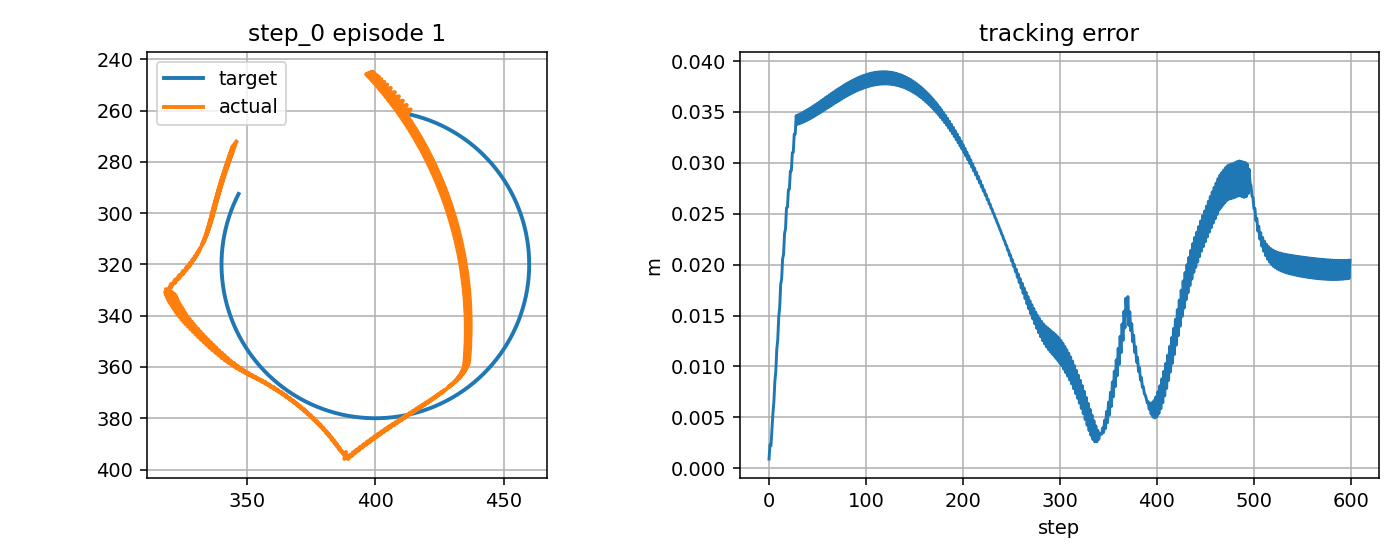

Values plotted in this chart, from the file beside it:
step, t, x_target_px, y_target_px, x_ee_px, y_ee_px, q1, q2, dq1, dq2, tau1, tau2, tau_pd1, tau_pd2, reward, ee_error_px, ee_error_m, q_error_norm, dq_error_norm, action_norm, action_saturation, tau_total_norm, tau_residual_norm, q_abs_max
0, 9.801, 411.7, 261.2, 412.4, 261.7, -2.143, 1.473, 0.1637, 0.3589, -0.5194, 1.129, -0.5148, 1.131, 0.9458, 0.9029, 0.0009029, 0.005376, 0.321, 0.001048, 0.0, 1.242, 0.005238, 2.143
1, 9.817, 412.2, 261.3, 413.8, 259.5, -2.129, 1.451, 0.8221, -1.308, -2.185, -1.908, -2.181, -1.906, 0.8777, 2.324, 0.002324, 0.02147, 1.53, 0.001085, 0.0, 2.901, 0.005425, 2.129
2, 9.834, 412.7, 261.4, 410.9, 260, -2.143, 1.457, -0.8445, 0.3589, -9.206, 12.22, -9.203, 12.22, 0.9127, 2.224, 0.002224, 0.01235, 1, 0.0008211, 0.0, 15.3, 0.004106, 2.143
3, 9.851, 413.2, 261.5, 412.3, 257.8, -2.129, 1.435, 0.8221, -1.308, 8.027, -1.286, 8.032, -1.284, 0.8167, 3.754, 0.003754, 0.03568, 1.534, 0.001185, 0.0, 8.129, 0.005926, 2.129
4, 9.867, 413.7, 261.6, 409.4, 258.3, -2.143, 1.441, -0.8445, 0.3589, -9.077, 12.85, -9.074, 12.85, 0.7514, 5.364, 0.005364, 0.03017, 0.9979, 0.0008306, 0.0, 15.73, 0.004153, 2.143
5, 9.884, 414.1, 261.7, 410.8, 256.1, -2.13, 1.42, 0.8221, -1.308, 8.155, -0.66, 8.16, -0.6576, 0.7106, 6.52, 0.00652, 0.05224, 1.538, 0.001195, 0.0, 8.182, 0.005974, 2.13
6, 9.901, 414.6, 261.8, 407.9, 256.6, -2.144, 1.426, -0.8445, 0.3589, -8.95, 13.47, -8.947, 13.48, 0.6146, 8.52, 0.00852, 0.04809, 0.9954, 0.0008405, 0.0, 16.17, 0.004203, 2.144
7, 9.917, 415.1, 261.9, 409.2, 254.5, -2.13, 1.404, 0.8221, -1.308, 8.281, -0.03033, 8.286, -0.02793, 0.5886, 9.536, 0.009536, 0.06957, 1.541, 0.001205, 0.0, 8.281, 0.006025, 2.13
8, 9.934, 415.6, 262.1, 406.3, 255, -2.144, 1.41, -0.8445, 0.3589, -8.825, 14.1, -8.822, 14.11, 0.4806, 11.69, 0.01169, 0.06611, 0.9929, 0.0008501, 0.0, 16.64, 0.004251, 2.144
9, 9.951, 416.1, 262.2, 407.6, 252.8, -2.13, 1.388, 0.8221, -1.308, 8.405, 0.603, 8.41, 0.6054, 0.4606, 12.63, 0.01263, 0.08728, 1.545, 0.001215, 0.0, 8.426, 0.006074, 2.13
10, 9.967, 416.6, 262.3, 404.7, 253.3, -2.144, 1.394, -0.8445, 0.3589, -8.702, 14.74, -8.699, 14.74, 0.3462, 14.87, 0.01487, 0.08424, 0.9904, 0.0008588, 0.0, 17.12, 0.004294, 2.144
11, 9.984, 417, 262.5, 406, 251.2, -2.131, 1.372, 0.8221, -1.308, 8.526, 1.24, 8.531, 1.243, -0.671, 15.77, 0.01577, 0.1052, 1.549, 0.001225, 0.0, 8.616, 0.006123, 2.131
12, 10, 417.5, 262.6, 403.1, 251.7, -2.145, 1.378, -0.8445, 0.3589, -8.582, 15.38, -8.579, 15.38, -0.7895, 18.07, 0.01807, 0.1025, 0.9879, 0.0008655, 0.0, 17.61, 0.004327, 2.145
13, 10.02, 418, 262.8, 404.6, 249.8, -2.131, 1.359, 0.8221, -1.153, 8.645, 1.881, 8.651, 1.883, -0.7824, 18.58, 0.01858, 0.1208, 1.418, 0.001234, 0.0, 8.847, 0.00617, 2.131
14, 10.03, 418.5, 262.9, 402, 250.7, -2.145, 1.367, -0.8445, 0.5135, -8.463, 14.7, -8.459, 14.7, -0.8888, 20.56, 0.02056, 0.1158, 1.042, 0.0008904, 0.0, 16.96, 0.004452, 2.145
15, 10.05, 418.9, 263.1, 403.5, 248.8, -2.131, 1.348, 0.8221, -1.153, 8.766, 1.112, 8.771, 1.114, -0.8871, 21.04, 0.02104, 0.1339, 1.421, 0.001264, 0.0, 8.836, 0.006321, 2.131
16, 10.07, 419.4, 263.2, 400.8, 249.6, -2.145, 1.357, -0.8445, 0.5135, -8.343, 15.17, -8.34, 15.17, -0.9962, 23.06, 0.02306, 0.1292, 1.039, 0.0008961, 0.0, 17.31, 0.004481, 2.145
17, 10.08, 419.9, 263.4, 402.4, 247.7, -2.132, 1.338, 0.8221, -1.153, 8.884, 1.583, 8.89, 1.586, -0.9932, 23.52, 0.02352, 0.1472, 1.425, 0.001272, 0.0, 9.024, 0.006361, 2.132
18, 10.1, 420.4, 263.6, 399.7, 248.6, -2.146, 1.346, -0.8445, 0.5135, -8.226, 15.64, -8.223, 15.64, -1.105, 25.57, 0.02557, 0.1427, 1.036, 0.0009016, 0.0, 17.67, 0.004508, 2.146
19, 10.12, 420.8, 263.7, 401.5, 246.9, -2.132, 1.33, 0.8221, -0.9982, 9, 2.058, 9.006, 2.061, -1.078, 25.65, 0.02565, 0.1581, 1.298, 0.00128, 0.0, 9.232, 0.006401, 2.132
20, 10.13, 421.3, 263.9, 399, 248, -2.146, 1.341, -0.8445, 0.6684, -8.109, 14.79, -8.106, 14.79, -1.175, 27.37, 0.02737, 0.1512, 1.108, 0.0009258, 0.0, 16.87, 0.004629, 2.146
21, 10.15, 421.8, 264.1, 400.8, 246.4, -2.133, 1.324, 0.8221, -0.9982, 9.118, 1.121, 9.124, 1.123, -1.154, 27.43, 0.02743, 0.1665, 1.302, 0.001308, 0.0, 9.186, 0.00654, 2.133
22, 10.17, 422.2, 264.3, 398.4, 247.5, -2.147, 1.335, -0.8445, 0.6684, -7.992, 15.09, -7.989, 15.09, -1.253, 29.18, 0.02918, 0.1599, 1.104, 0.0009299, 0.0, 17.08, 0.004649, 2.147
23, 10.18, 422.7, 264.5, 400.1, 245.9, -2.133, 1.319, 0.8221, -0.9982, 9.233, 1.426, 9.239, 1.429, -1.231, 29.22, 0.02922, 0.1751, 1.305, 0.001313, 0.0, 9.343, 0.006567, 2.133
24, 10.2, 423.2, 264.7, 397.7, 247, -2.147, 1.33, -0.8445, 0.6684, -7.878, 15.4, -7.874, 15.4, -1.332, 30.99, 0.03099, 0.1687, 1.101, 0.0009335, 0.0, 17.3, 0.004668, 2.147
25, 10.22, 423.6, 264.8, 399.5, 245.3, -2.133, 1.313, 0.8221, -0.9982, 9.347, 1.735, 9.353, 1.738, -1.309, 31.02, 0.03102, 0.1838, 1.309, 0.001319, 0.0, 9.507, 0.006594, 2.133
26, 10.23, 424.1, 265, 397.1, 246.4, -2.147, 1.324, -0.8445, 0.6684, -7.765, 15.71, -7.762, 15.71, -1.411, 32.81, 0.03281, 0.1776, 1.098, 0.0009371, 0.0, 17.52, 0.004685, 2.147
27, 10.25, 424.5, 265.2, 398.8, 244.8, -2.134, 1.308, 0.8221, -0.9982, 9.458, 2.048, 9.464, 2.051, -1.388, 32.83, 0.03283, 0.1926, 1.312, 0.001324, 0.0, 9.678, 0.006621, 2.134
28, 10.27, 425, 265.5, 396.4, 245.9, -2.148, 1.319, -0.8445, 0.6684, -7.655, 16.02, -7.651, 16.03, -1.491, 34.63, 0.03463, 0.1866, 1.095, 0.0009406, 0.0, 17.76, 0.004703, 2.148
29, 10.28, 425.4, 265.7, 398.8, 244.9, -2.134, 1.308, 0.8221, -0.6209, 9.568, 2.365, 9.574, 2.367, -1.41, 33.77, 0.03377, 0.1953, 1.025, 0.001329, 0.0, 9.856, 0.006647, 2.134
30, 10.3, 425.9, 265.9, 397, 246.6, -2.148, 1.326, -0.8445, 1.046, -7.542, 13.11, -7.538, 13.11, -1.475, 34.72, 0.03472, 0.1836, 1.33, 0.0009919, 0.0, 15.12, 0.004959, 2.148
31, 10.32, 426.3, 266.1, 399.4, 245.6, -2.134, 1.315, 0.8221, -0.6209, 9.684, -0.7654, 9.69, -0.7626, -1.409, 33.83, 0.03383, 0.1921, 1.029, 0.001384, 0.0, 9.714, 0.006922, 2.134
32, 10.33, 426.8, 266.3, 397.7, 247.3, -2.148, 1.333, -0.8445, 1.046, -7.426, 13, -7.423, 13, -1.477, 34.81, 0.03481, 0.1808, 1.327, 0.0009951, 0.0, 14.97, 0.004976, 2.148
33, 10.35, 427.2, 266.5, 400.1, 246.3, -2.135, 1.322, 0.8221, -0.6209, 9.799, -0.8727, 9.805, -0.8699, -1.409, 33.91, 0.03391, 0.189, 1.032, 0.001385, 0.0, 9.837, 0.006925, 2.135
34, 10.37, 427.7, 266.8, 398.3, 247.9, -2.149, 1.34, -0.8445, 1.046, -7.313, 12.89, -7.309, 12.9, -1.48, 34.91, 0.03491, 0.1782, 1.323, 0.0009993, 0.0, 14.82, 0.004996, 2.149
35, 10.38, 428.1, 267, 400.7, 246.9, -2.135, 1.33, 0.8221, -0.6209, 9.911, -0.9766, 9.918, -0.9737, -1.41, 33.99, 0.03399, 0.1861, 1.035, 0.001385, 0.0, 9.959, 0.006927, 2.135
36, 10.4, 428.6, 267.2, 398.9, 248.6, -2.149, 1.347, -0.8445, 1.046, -7.201, 12.79, -7.197, 12.8, -1.483, 35.02, 0.03502, 0.1757, 1.32, 0.001004, 0.0, 14.68, 0.005018, 2.149
37, 10.42, 429, 267.5, 401.3, 247.6, -2.136, 1.337, 0.8221, -0.6209, 10.02, -1.077, 10.03, -1.074, -1.411, 34.07, 0.03407, 0.1833, 1.039, 0.001385, 0.0, 10.08, 0.006927, 2.136
38, 10.43, 429.4, 267.7, 399.5, 249.3, -2.15, 1.354, -0.8445, 1.046, -7.092, 12.69, -7.088, 12.7, -1.486, 35.12, 0.03512, 0.1734, 1.317, 0.001008, 0.0, 14.54, 0.00504, 2.15
39, 10.45, 429.9, 268, 401.9, 248.3, -2.136, 1.344, 0.8221, -0.6209, 10.13, -1.174, 10.14, -1.171, -1.413, 34.16, 0.03416, 0.1807, 1.042, 0.001385, 0.0, 10.2, 0.006926, 2.136
40, 10.47, 430.3, 268.2, 400.1, 250, -2.15, 1.361, -0.8445, 1.046, -6.985, 12.6, -6.981, 12.6, -1.49, 35.24, 0.03524, 0.1713, 1.313, 0.001012, 0.0, 14.4, 0.005061, 2.15
41, 10.48, 430.7, 268.5, 402.5, 249, -2.136, 1.351, 0.8221, -0.6209, 10.24, -1.268, 10.24, -1.265, -1.414, 34.26, 0.03426, 0.1783, 1.045, 0.001385, 0.0, 10.31, 0.006926, 2.136
42, 10.5, 431.2, 268.7, 400.7, 250.7, -2.15, 1.368, -0.8445, 1.046, -6.88, 12.51, -6.876, 12.51, -1.494, 35.36, 0.03536, 0.1694, 1.31, 0.001016, 0.0, 14.27, 0.005081, 2.15
43, 10.52, 431.6, 269, 403.1, 249.7, -2.137, 1.358, 0.8221, -0.6209, 10.34, -1.358, 10.35, -1.355, -1.417, 34.36, 0.03436, 0.176, 1.049, 0.001385, 0.0, 10.43, 0.006925, 2.137
44, 10.53, 432, 269.3, 401.3, 251.4, -2.151, 1.375, -0.8445, 1.046, -6.777, 12.42, -6.773, 12.42, -1.498, 35.48, 0.03548, 0.1676, 1.307, 0.00102, 0.0, 14.15, 0.005102, 2.151
45, 10.55, 432.4, 269.5, 403.7, 250.4, -2.137, 1.365, 0.8221, -0.6209, 10.44, -1.445, 10.45, -1.442, -1.419, 34.47, 0.03447, 0.1739, 1.052, 0.001385, 0.0, 10.54, 0.006925, 2.137
46, 10.57, 432.9, 269.8, 401.9, 252.1, -2.151, 1.382, -0.8445, 1.046, -6.676, 12.33, -6.672, 12.33, -1.502, 35.61, 0.03561, 0.166, 1.304, 0.001024, 0.0, 14.02, 0.005122, 2.151
47, 10.58, 433.3, 270.1, 404.3, 251.1, -2.137, 1.372, 0.8221, -0.6209, 10.54, -1.529, 10.55, -1.526, -1.422, 34.58, 0.03458, 0.172, 1.055, 0.001385, 0.0, 10.65, 0.006923, 2.137
48, 10.6, 433.7, 270.4, 402.5, 252.9, -2.151, 1.39, -0.8445, 1.046, -6.578, 12.25, -6.574, 12.25, -1.507, 35.73, 0.03573, 0.1646, 1.301, 0.001028, 0.0, 13.9, 0.005142, 2.151
49, 10.62, 434.1, 270.6, 404.9, 251.9, -2.138, 1.379, 0.8221, -0.6209, 10.64, -1.61, 10.65, -1.607, -1.425, 34.7, 0.0347, 0.1702, 1.058, 0.001384, 0.0, 10.76, 0.00692, 2.138
50, 10.63, 434.5, 270.9, 403.1, 253.6, -2.152, 1.397, -0.8445, 1.046, -6.481, 12.17, -6.477, 12.17, -1.511, 35.86, 0.03586, 0.1633, 1.297, 0.001032, 0.0, 13.79, 0.005162, 2.152
51, 10.65, 434.9, 271.2, 405.5, 252.6, -2.138, 1.386, 0.8221, -0.6209, 10.73, -1.688, 10.74, -1.685, -1.428, 34.81, 0.03481, 0.1686, 1.061, 0.001383, 0.0, 10.87, 0.006916, 2.138
52, 10.67, 435.3, 271.5, 403.7, 254.3, -2.152, 1.404, -0.8445, 1.046, -6.387, 12.09, -6.383, 12.1, -1.516, 36, 0.036, 0.1621, 1.294, 0.001036, 0.0, 13.68, 0.005182, 2.152
53, 10.68, 435.7, 271.8, 406.1, 253.3, -2.139, 1.393, 0.8221, -0.6209, 10.83, -1.762, 10.83, -1.759, -1.432, 34.93, 0.03493, 0.1671, 1.064, 0.001382, 0.0, 10.97, 0.006912, 2.139
54, 10.7, 436.1, 272.1, 404.3, 255, -2.153, 1.411, -0.8445, 1.046, -6.294, 12.02, -6.291, 12.02, -1.521, 36.13, 0.03613, 0.1611, 1.291, 0.00104, 0.0, 13.57, 0.005201, 2.153
55, 10.72, 436.5, 272.4, 406.7, 254, -2.139, 1.4, 0.8221, -0.6209, 10.92, -1.834, 10.93, -1.831, -1.435, 35.05, 0.03505, 0.1657, 1.067, 0.001382, 0.0, 11.07, 0.006908, 2.139
56, 10.73, 436.9, 272.7, 404.9, 255.8, -2.153, 1.418, -0.8445, 1.046, -6.204, 11.95, -6.2, 11.95, -1.526, 36.26, 0.03626, 0.1602, 1.288, 0.001044, 0.0, 13.47, 0.005219, 2.153
57, 10.75, 437.3, 273, 407.3, 254.8, -2.139, 1.407, 0.8221, -0.6209, 11.01, -1.902, 11.01, -1.899, -1.439, 35.17, 0.03517, 0.1645, 1.071, 0.001381, 0.0, 11.17, 0.006904, 2.139
58, 10.77, 437.7, 273.3, 405.4, 256.5, -2.153, 1.425, -0.8445, 1.046, -6.116, 11.88, -6.112, 11.89, -1.531, 36.4, 0.0364, 0.1595, 1.285, 0.001048, 0.0, 13.37, 0.005238, 2.153
59, 10.78, 438.1, 273.6, 407.8, 255.5, -2.14, 1.415, 0.8221, -0.6209, 11.1, -1.968, 11.1, -1.965, -1.443, 35.3, 0.0353, 0.1634, 1.074, 0.00138, 0.0, 11.27, 0.006899, 2.14
... 540 more rows
